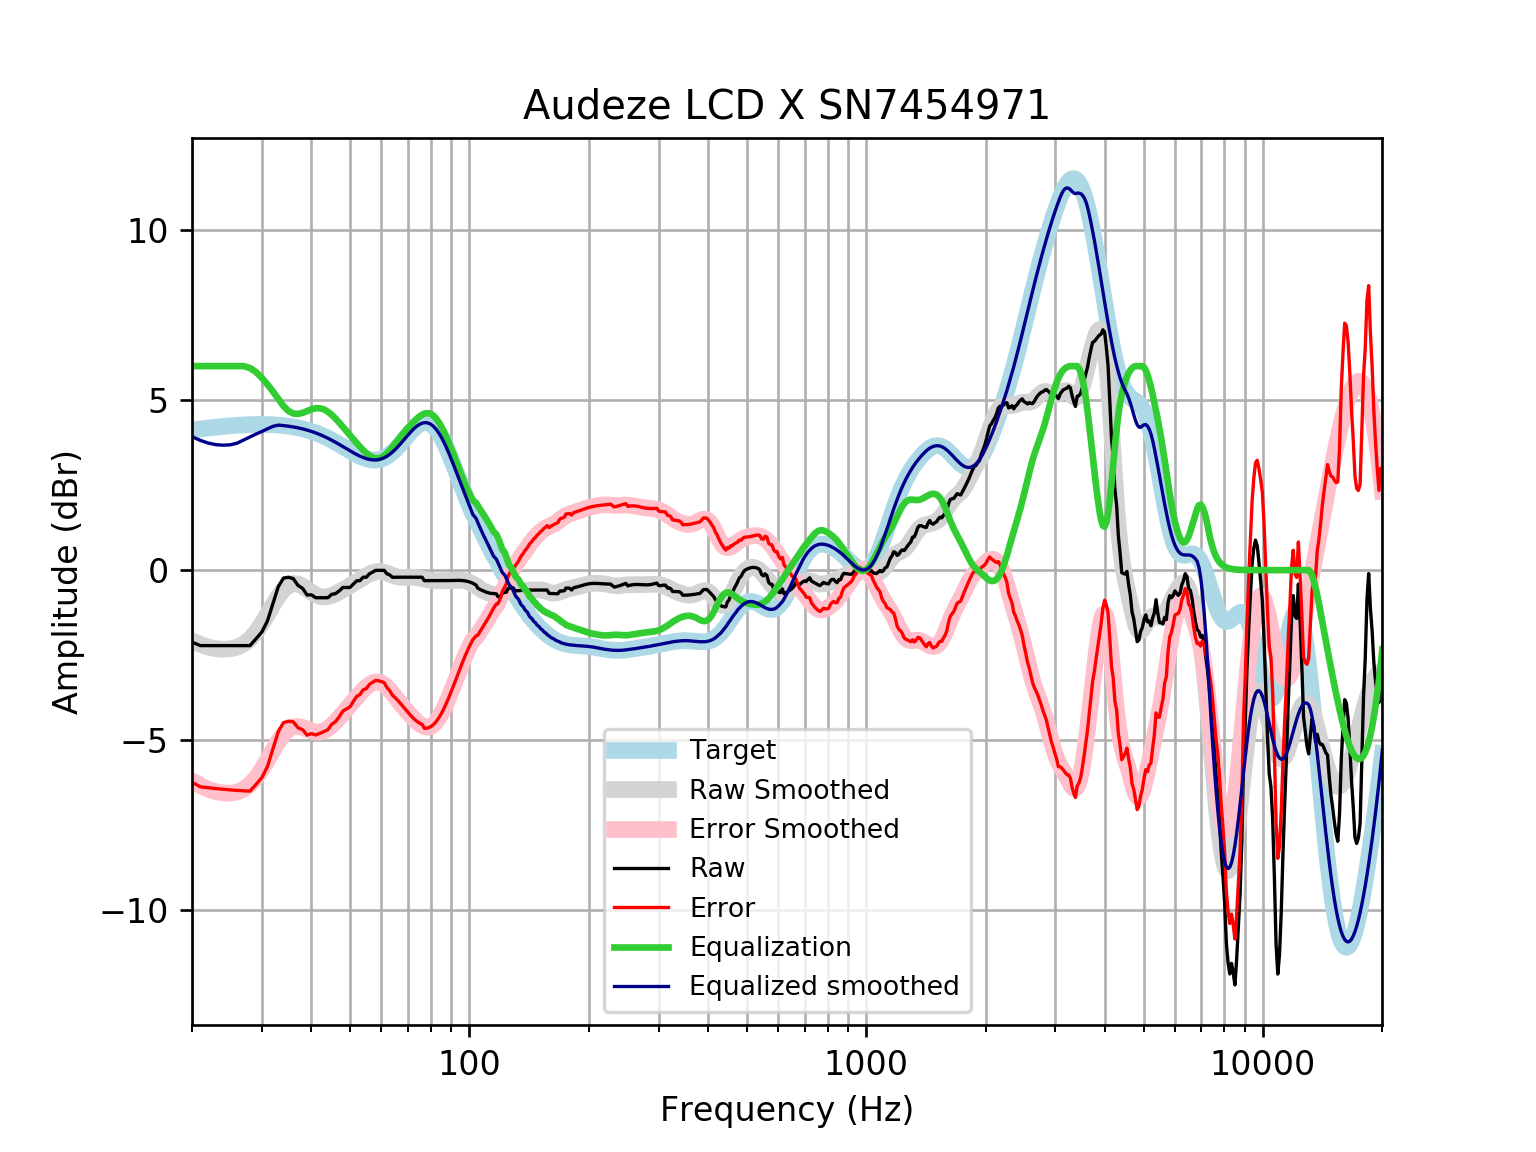

Data behind this chart, as committed beside it:
frequency, raw, error, smoothed, error_smoothed, equalization, equalized_raw, equalized_smoothed, target
20, -2.119, -6.24, -2.073, -6.194, 6, 3.881, 3.927, 4.121
21, -2.22, -6.372, -2.186, -6.338, 6, 3.78, 3.814, 4.152
22, -2.22, -6.4, -2.265, -6.446, 6, 3.78, 3.735, 4.18
23, -2.22, -6.425, -2.312, -6.517, 6, 3.78, 3.688, 4.205
24, -2.22, -6.446, -2.325, -6.552, 6, 3.78, 3.675, 4.227
25, -2.22, -6.464, -2.314, -6.558, 6, 3.78, 3.686, 4.245
26, -2.22, -6.479, -2.265, -6.525, 6.0, 3.78, 3.735, 4.259
27, -2.22, -6.49, -2.171, -6.442, 6, 3.78, 3.829, 4.271
28, -2.22, -6.498, -2.025, -6.304, 5.943, 3.723, 3.918, 4.278
29, -2.019, -6.301, -1.824, -6.107, 5.825, 3.807, 4.001, 4.283
30, -1.818, -6.102, -1.576, -5.86, 5.654, 3.836, 4.078, 4.284
31, -1.488, -5.769, -1.3, -5.582, 5.458, 3.97, 4.157, 4.281
32, -0.977, -5.252, -1.023, -5.298, 5.252, 4.275, 4.229, 4.275
33, -0.4846, -4.75, -0.7723, -5.037, 5.037, 4.553, 4.265, 4.265
34, -0.2349, -4.486, -0.575, -4.826, 4.826, 4.591, 4.251, 4.251
35, -0.2083, -4.442, -0.4477, -4.681, 4.681, 4.473, 4.233, 4.233
36, -0.2509, -4.462, -0.3948, -4.606, 4.606, 4.355, 4.211, 4.211
37, -0.4508, -4.636, -0.4086, -4.593, 4.593, 4.142, 4.185, 4.185
38, -0.5363, -4.691, -0.471, -4.625, 4.625, 4.089, 4.154, 4.155
39, -0.7313, -4.851, -0.5592, -4.678, 4.678, 3.947, 4.119, 4.12
40, -0.7272, -4.808, -0.6502, -4.729, 4.729, 4.002, 4.079, 4.08
41, -0.8118, -4.848, -0.7256, -4.761, 4.761, 3.949, 4.035, 4.037
42, -0.8118, -4.801, -0.7739, -4.761, 4.761, 3.949, 3.987, 3.989
43, -0.8118, -4.749, -0.7913, -4.727, 4.727, 3.915, 3.935, 3.937
44, -0.8118, -4.693, -0.7799, -4.66, 4.66, 3.848, 3.88, 3.881
45, -0.7112, -4.534, -0.746, -4.567, 4.567, 3.856, 3.821, 3.823
46, -0.6916, -4.454, -0.697, -4.457, 4.457, 3.766, 3.76, 3.762
47, -0.6106, -4.31, -0.6399, -4.338, 4.338, 3.727, 3.698, 3.7
48, -0.51, -4.146, -0.5795, -4.214, 4.214, 3.704, 3.635, 3.636
49, -0.51, -4.084, -0.5188, -4.091, 4.091, 3.581, 3.572, 3.574
50, -0.51, -4.022, -0.4585, -3.97, 3.97, 3.46, 3.512, 3.512
51, -0.4095, -3.863, -0.3984, -3.852, 3.852, 3.443, 3.454, 3.454
52, -0.315, -3.715, -0.338, -3.738, 3.738, 3.423, 3.4, 3.4
53, -0.3089, -3.66, -0.2775, -3.63, 3.63, 3.321, 3.352, 3.351
54, -0.2083, -3.518, -0.218, -3.529, 3.529, 3.321, 3.311, 3.31
55, -0.2083, -3.485, -0.1619, -3.44, 3.44, 3.232, 3.279, 3.276
56, -0.1077, -3.36, -0.1125, -3.368, 3.368, 3.26, 3.255, 3.253
57, -0.06057, -3.3, -0.07349, -3.316, 3.316, 3.255, 3.242, 3.239
58, -0.007165, -3.244, -0.04796, -3.288, 3.288, 3.281, 3.24, 3.237
59, -0.007165, -3.253, -0.03772, -3.288, 3.288, 3.281, 3.25, 3.246
60, -0.007165, -3.275, -0.04266, -3.315, 3.315, 3.307, 3.272, 3.268
61, -0.007165, -3.308, -0.06067, -3.366, 3.366, 3.359, 3.305, 3.301
62, -0.1077, -3.454, -0.08793, -3.438, 3.438, 3.331, 3.35, 3.346
63, -0.1402, -3.542, -0.1196, -3.526, 3.526, 3.385, 3.406, 3.402
64, -0.212, -3.68, -0.1509, -3.622, 3.622, 3.41, 3.471, 3.468
65, -0.2083, -3.75, -0.1776, -3.722, 3.722, 3.514, 3.545, 3.542
66, -0.2083, -3.83, -0.1973, -3.822, 3.822, 3.614, 3.625, 3.622
67, -0.2083, -3.916, -0.2092, -3.918, 3.918, 3.71, 3.709, 3.707
68, -0.2083, -4.004, -0.214, -4.01, 4.01, 3.802, 3.796, 3.796
69, -0.2083, -4.092, -0.2138, -4.098, 4.098, 3.889, 3.884, 3.884
70, -0.2083, -4.179, -0.2112, -4.181, 4.181, 3.972, 3.97, 3.97
71, -0.2083, -4.261, -0.2089, -4.26, 4.26, 4.052, 4.051, 4.053
72, -0.2083, -4.336, -0.2092, -4.335, 4.335, 4.127, 4.126, 4.128
73, -0.2083, -4.403, -0.2135, -4.405, 4.405, 4.197, 4.192, 4.195
74, -0.2083, -4.46, -0.2221, -4.47, 4.47, 4.262, 4.248, 4.251
75, -0.2083, -4.504, -0.2347, -4.526, 4.526, 4.318, 4.291, 4.295
76, -0.2083, -4.534, -0.25, -4.571, 4.571, 4.363, 4.321, 4.325
77, -0.3089, -4.65, -0.2662, -4.603, 4.603, 4.294, 4.336, 4.341
78, -0.3089, -4.649, -0.2816, -4.618, 4.618, 4.309, 4.336, 4.34
79, -0.3089, -4.633, -0.2947, -4.615, 4.615, 4.306, 4.32, 4.324
... 553 more rows
